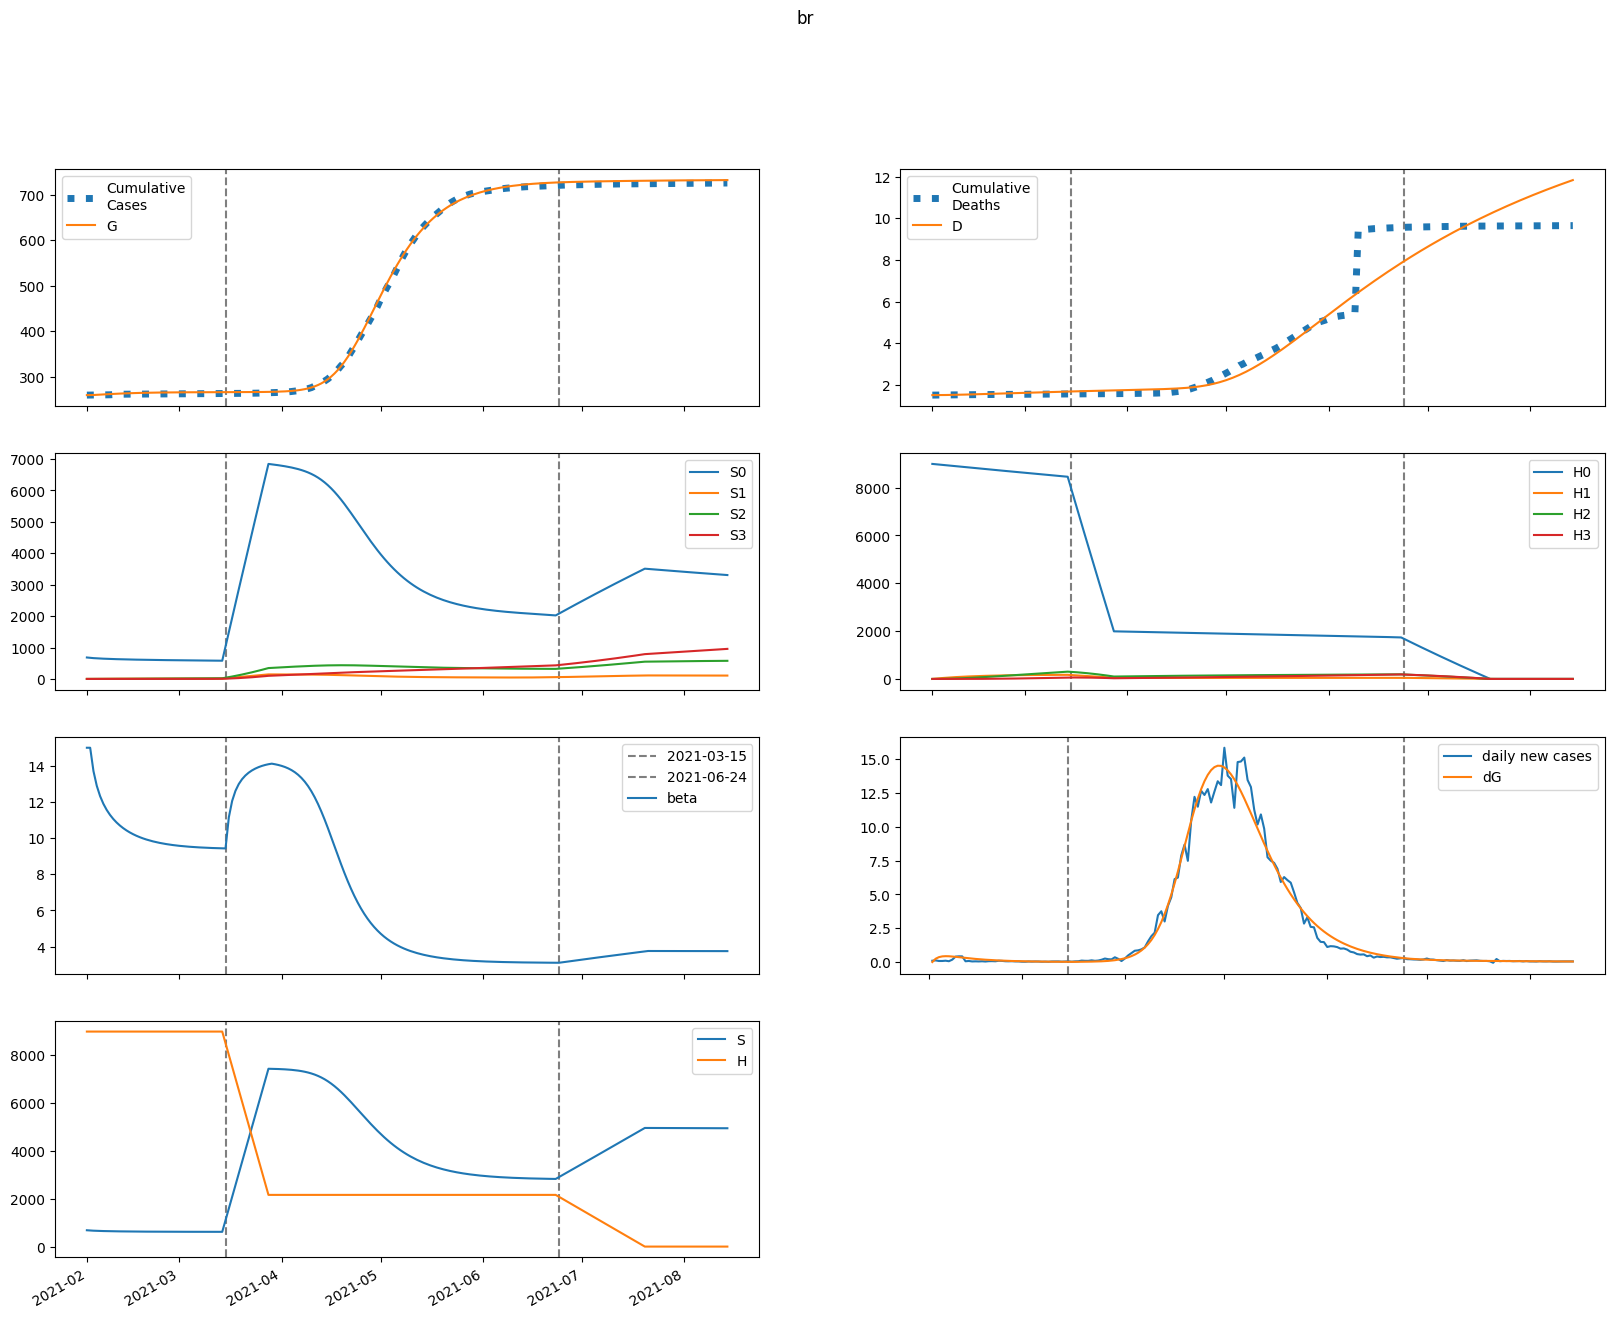

Data behind this chart, as committed beside it:
series, 2021-02-01, 2021-02-02, 2021-02-03, 2021-02-04, 2021-02-05, 2021-02-06, 2021-02-07, 2021-02-08, 2021-02-09, 2021-02-10, 2021-02-11, 2021-02-12, 2021-02-13, 2021-02-14, 2021-02-15, 2021-02-16, 2021-02-17, 2021-02-18, 2021-02-19, 2021-02-20, 2021-02-21, 2021-02-22, 2021-02-23
S, 682734, 672227, 664579, 658621, 653766, 649687, 646184, 643129, 640436, 638044, 635907, 633993, 632272, 630723, 629326, 628066, 626928, 625900, 624972, 624132, 623374, 622688, 622068
E, 0.0, 10507, 15722, 18041, 18718, 18464, 17692, 16651, 15489, 14296, 13122, 11999, 10942, 9958, 9049, 8214, 7450, 6753, 6118, 5541, 5017, 4541, 4109
I, 10679, 8115, 6410, 5235, 4396, 3774, 3296, 2914, 2600, 2335, 2105, 1904, 1724, 1564, 1419, 1288, 1169, 1061, 962.5, 873.1, 791.8, 717.8, 650.7
A, 96107, 78291, 65967, 57015, 50205, 44798, 40341, 36549, 33244, 30309, 27669, 25274, 23089, 21089, 19254, 17571, 16025, 14607, 13306, 12114, 11023, 10025, 9113
IH, 0.0, 431, 753.2, 1003, 1202, 1364, 1500, 1615, 1713, 1797, 1869, 1931, 1984, 2029, 2068, 2100, 2126, 2147, 2164, 2176, 2185, 2190, 2192
IN, 2132, 3917, 4900, 5381, 5550, 5523, 5377, 5159, 4900, 4621, 4334, 4048, 3769, 3499, 3241, 2996, 2765, 2548, 2344, 2155, 1978, 1814, 1661
D, 1501, 1501, 1502, 1504, 1506, 1509, 1512, 1515, 1519, 1522, 1526, 1531, 1535, 1539, 1544, 1549, 1553, 1558, 1563, 1568, 1573, 1577, 1582
R, 0.0, 18163, 33319, 46353, 57809, 68032, 77250, 85620, 93252, 100230, 106619, 112473, 117838, 122752, 127251, 131369, 135136, 138578, 141723, 144593, 147212, 149599, 151775
G, 259563, 259563, 259806, 260170, 260588, 261021, 261449, 261858, 262244, 262602, 262933, 263237, 263515, 263768, 263999, 264208, 264399, 264571, 264727, 264869, 264997, 265113, 265219
H, 8988554, 8988554, 8988554, 8988554, 8988554, 8988554, 8988554, 8988554, 8988554, 8988554, 8988554, 8988554, 8988554, 8988554, 8988554, 8988554, 8988554, 8988554, 8988554, 8988554, 8988554, 8988554, 8988554
S0, 682734, 671219, 662587, 655661, 649851, 644826, 640385, 636398, 632779, 629466, 626413, 623585, 620954, 618498, 616197, 614034, 611996, 610070, 608245, 606511, 604859, 603281, 601771
E0, 0.0, 10507, 15711, 18014, 18677, 18409, 17627, 16576, 15407, 14208, 13030, 11905, 10846, 9863, 8955, 8121, 7360, 6665, 6034, 5460, 4939, 4467, 4039
I0, 10679, 8115, 6410, 5235, 4396, 3773, 3293, 2911, 2596, 2329, 2099, 1897, 1717, 1556, 1411, 1280, 1160, 1052, 953.9, 864.6, 783.5, 709.8, 642.8
A0, 96107, 78291, 65967, 57012, 50197, 44784, 40318, 36517, 33201, 30257, 27609, 25206, 23014, 21008, 19169, 17481, 15933, 14513, 13211, 12020, 10929, 9932, 9022
IH0, 0.0, 431, 753.2, 1003, 1202, 1364, 1500, 1615, 1712, 1796, 1868, 1930, 1983, 2028, 2066, 2098, 2124, 2144, 2161, 2173, 2181, 2186, 2188
IN0, 2132, 3917, 4900, 5381, 5550, 5523, 5376, 5158, 4899, 4619, 4331, 4045, 3764, 3494, 3235, 2990, 2758, 2540, 2336, 2146, 1969, 1805, 1652
D0, 1501, 1501, 1502, 1504, 1506, 1509, 1512, 1515, 1519, 1522, 1526, 1531, 1535, 1539, 1544, 1549, 1553, 1558, 1563, 1568, 1572, 1577, 1582
R0, 0.0, 18163, 33319, 46353, 57809, 68030, 77246, 85611, 93237, 100207, 106586, 112429, 117780, 122679, 127163, 131264, 135013, 138437, 141563, 144414, 147014, 149382, 151539
G0, 259563, 259563, 259806, 260170, 260587, 261019, 261446, 261854, 262238, 262594, 262923, 263225, 263500, 263752, 263980, 264187, 264375, 264546, 264700, 264840, 264966, 265080, 265184
H0, 8988554, 8975071, 8961608, 8948166, 8934744, 8921342, 8907960, 8894598, 8881256, 8867934, 8854632, 8841350, 8828088, 8814846, 8801624, 8788421, 8775239, 8762076, 8748933, 8735809, 8722706, 8709621, 8696557
S1, 0.0, 1008, 1921, 2753, 3514, 4211, 4851, 5439, 5980, 6478, 6936, 7358, 7747, 8105, 8435, 8739, 9019, 9278, 9516, 9735, 9938, 10124, 10295
E1, 0.0, 0.0, 11.47, 26.04, 40.3, 52.91, 63.38, 71.66, 77.88, 82.22, 84.92, 86.2, 86.28, 85.35, 83.62, 81.23, 78.35, 75.09, 71.56, 67.87, 64.09, 60.28, 56.5
I1, 0.0, 0.0, 0.0, 0.2656, 0.8047, 1.545, 2.399, 3.29, 4.159, 4.964, 5.676, 6.28, 6.768, 7.141, 7.403, 7.562, 7.627, 7.61, 7.522, 7.373, 7.174, 6.936, 6.666
A1, 0.0, 0.0, 0.0, 2.39, 7.373, 14.4, 22.76, 31.74, 40.79, 49.46, 57.42, 64.47, 70.48, 75.39, 79.2, 81.94, 83.68, 84.49, 84.47, 83.73, 82.35, 80.44, 78.09
IH1, 0.0, 0.0, 0.0, 0.0, 0.01072, 0.04307, 0.1049, 0.2004, 0.3307, 0.4946, 0.6889, 0.9095, 1.152, 1.411, 1.682, 1.96, 2.241, 2.522, 2.798, 3.067, 3.327, 3.576, 3.812
IN1, 0.0, 0.0, 0.0, 0.0, 0.05304, 0.2051, 0.4801, 0.8809, 1.394, 1.998, 2.663, 3.363, 4.069, 4.757, 5.408, 6.005, 6.536, 6.994, 7.374, 7.674, 7.896, 8.042, 8.117
D1, 0.0, 0.0, 0.0, 0.0, 0.0, 2.3987327867908827e-05, 0.0001204, 0.0003551, 0.0008035, 0.001544, 0.00265, 0.004192, 0.006227, 0.008805, 0.01196, 0.01573, 0.02011, 0.02513, 0.03077, 0.03703, 0.04389, 0.05134, 0.05934
R1, 0.0, 0.0, 0.0, 0.0, 0.4431, 1.819, 4.523, 8.821, 14.85, 22.64, 32.14, 43.23, 55.74, 69.48, 84.24, 99.82, 116, 132.6, 149.4, 166.3, 183.1, 199.7, 216
G1, 0.0, 0.0, 0.0, 0.2656, 0.8685, 1.802, 3.026, 4.494, 6.153, 7.956, 9.859, 11.83, 13.82, 15.82, 17.79, 19.73, 21.61, 23.43, 25.16, 26.82, 28.39, 29.88, 31.27
H1, 0.0, 13483, 25982, 37569, 48308, 58259, 67480, 76022, 83934, 91260, 98044, 104322, 110133, 115508, 120480, 125077, 129325, 133251, 136876, 140222, 143310, 146158, 148782
S2, 0.0, 0.0, 71.2, 206.1, 398.3, 642.1, 932.4, 1265, 1635, 2039, 2473, 2935, 3422, 3930, 4458, 5003, 5563, 6137, 6722, 7318, 7922, 8534, 9152
E2, 0.0, 0.0, 0.0, 0.2235, 0.7035, 1.411, 2.297, 3.31, 4.399, 5.522, 6.637, 7.714, 8.725, 9.65, 10.47, 11.19, 11.79, 12.27, 12.64, 12.9, 13.05, 13.11, 13.07
I2, 0.0, 0.0, 0.0, 0.0, 0.005173, 0.02022, 0.04803, 0.08968, 0.1448, 0.2119, 0.2888, 0.3732, 0.4622, 0.5532, 0.6438, 0.7318, 0.8152, 0.8924, 0.9623, 1.024, 1.077, 1.12, 1.155
A2, 0.0, 0.0, 0.0, 0.0, 0.04656, 0.1845, 0.4443, 0.8405, 1.374, 2.036, 2.809, 3.672, 4.598, 5.564, 6.543, 7.513, 8.452, 9.341, 10.17, 10.92, 11.58, 12.15, 12.63
IH2, 0.0, 0.0, 0.0, 0.0, 0.0, 0.0002088, 0.001022, 0.002948, 0.006531, 0.01229, 0.0207, 0.0321, 0.04677, 0.06485, 0.08638, 0.1113, 0.1395, 0.1707, 0.2046, 0.2409, 0.2793, 0.3194, 0.3607
IN2, 0.0, 0.0, 0.0, 0.0, 0.0, 0.001033, 0.004902, 0.01369, 0.02937, 0.05349, 0.08709, 0.1306, 0.1838, 0.2462, 0.3165, 0.3935, 0.4755, 0.5608, 0.6476, 0.7343, 0.8191, 0.9006, 0.9776
D2, 0.0, 0.0, 0.0, 0.0, 0.0, 0.0, 4.672317937081983e-07, 2.7549151503035836e-06, 9.35250517063105e-06, 2.3968672044293057e-05, 5.148125987205469e-05, 9.779268789247264e-05, 0.0001696, 0.0002743, 0.0004194, 0.0006127, 0.0008618, 0.001174, 0.001556, 0.002014, 0.002553, 0.003178, 0.003893
R2, 0.0, 0.0, 0.0, 0.0, 0.0, 0.008631, 0.04301, 0.1262, 0.2842, 0.5439, 0.9302, 1.465, 2.168, 3.05, 4.122, 5.388, 6.846, 8.491, 10.32, 12.31, 14.45, 16.74, 19.14
G2, 0.0, 0.0, 0.0, 0.0, 0.005173, 0.02146, 0.05413, 0.1073, 0.1839, 0.2858, 0.4136, 0.5673, 0.7459, 0.9479, 1.171, 1.414, 1.673, 1.946, 2.23, 2.522, 2.821, 3.123, 3.427
H2, 0.0, 0.0, 963.1, 2807, 5458, 8843, 12899, 17566, 22787, 28511, 34690, 41280, 48240, 55532, 63122, 70976, 79065, 87362, 95839, 104475, 113247, 122136, 131122
S3, 0.0, 0.0, 0.0, 0.845, 3.291, 8.019, 15.64, 26.71, 41.72, 61.12, 85.32, 114.7, 149.5, 190.2, 236.8, 289.7, 349.2, 415.2, 488.1, 568, 654.9, 749.1, 850.5
E3, 0.0, 0.0, 0.0, 0.0, 0.001246, 0.005066, 0.01255, 0.02445, 0.04118, 0.06287, 0.08933, 0.1202, 0.1548, 0.1925, 0.2325, 0.274, 0.3161, 0.3581, 0.3993, 0.4389, 0.4765, 0.5116, 0.5437
I3, 0.0, 0.0, 0.0, 0.0, 0.0, 2.8843950521229304e-05, 0.0001392, 0.0003963, 0.0008671, 0.001612, 0.002681, 0.004105, 0.005902, 0.008069, 0.01059, 0.01343, 0.01655, 0.0199, 0.02341, 0.02704, 0.03071, 0.03437, 0.03796
A3, 0.0, 0.0, 0.0, 0.0, 0.0, 0.0002596, 0.001267, 0.003647, 0.008064, 0.01515, 0.02544, 0.03934, 0.05708, 0.07876, 0.1043, 0.1334, 0.1658, 0.2009, 0.2383, 0.2773, 0.3174, 0.3578, 0.3981
IH3, 0.0, 0.0, 0.0, 0.0, 0.0, 0.0, 1.1641232275364138e-06, 6.768406733864146e-06, 2.2678895479298842e-05, 5.739662232635328e-05, 0.0001218, 0.0002285, 0.0003914, 0.0006248, 0.0009428, 0.001359, 0.001884, 0.002529, 0.003301, 0.004205, 0.005245, 0.00642, 0.007729
IN3, 0.0, 0.0, 0.0, 0.0, 0.0, 0.0, 5.759955843435108e-06, 3.2621190186576e-05, 0.0001064, 0.0002622, 0.0005415, 0.0009886, 0.001647, 0.002557, 0.003752, 0.005255, 0.007081, 0.009232, 0.0117, 0.01447, 0.01751, 0.02079, 0.02426
D3, 0.0, 0.0, 0.0, 0.0, 0.0, 0.0, 0.0, 2.6050780223491583e-09, 1.7751436424649825e-08, 6.850232841510026e-08, 1.969446409148574e-07, 4.6944114772339947e-07, 9.807259566774346e-07, 1.8565390903533555e-06, 3.2546730999703646e-06, 5.364448043766057e-06, 8.404740619761902e-06, 1.2620769830530063e-05, 1.8279888028784814e-05, 2.566664666446405e-05, 3.5077405461761533e-05, 4.681473727098311e-05, 6.118185339555845e-05
R3, 0.0, 0.0, 0.0, 0.0, 0.0, 0.0, 4.8122082816252314e-05, 0.000284, 0.0009653, 0.002478, 0.00533, 0.01014, 0.01759, 0.02845, 0.04347, 0.06342, 0.08901, 0.1209, 0.1597, 0.2058, 0.2596, 0.3213, 0.3911
G3, 0.0, 0.0, 0.0, 0.0, 0.0, 2.8843950521229304e-05, 0.0001461, 0.0004366, 0.001003, 0.001956, 0.003412, 0.00548, 0.008262, 0.01185, 0.0163, 0.02169, 0.02803, 0.03535, 0.04364, 0.05288, 0.06305, 0.07408, 0.08592
H3, 0.0, 0.0, 0.0, 11.46, 44.89, 109.9, 215.1, 368.7, 577.8, 849.1, 1188, 1601, 2093, 2667, 3328, 4080, 4925, 5866, 6906, 8047, 9291, 10639, 12093
beta, 15, 15, 13.71, 12.9, 12.33, 11.9, 11.56, 11.29, 11.06, 10.87, 10.7, 10.56, 10.43, 10.32, 10.22, 10.13, 10.06, 9.988, 9.926, 9.872, 9.823, 9.779, 9.74
